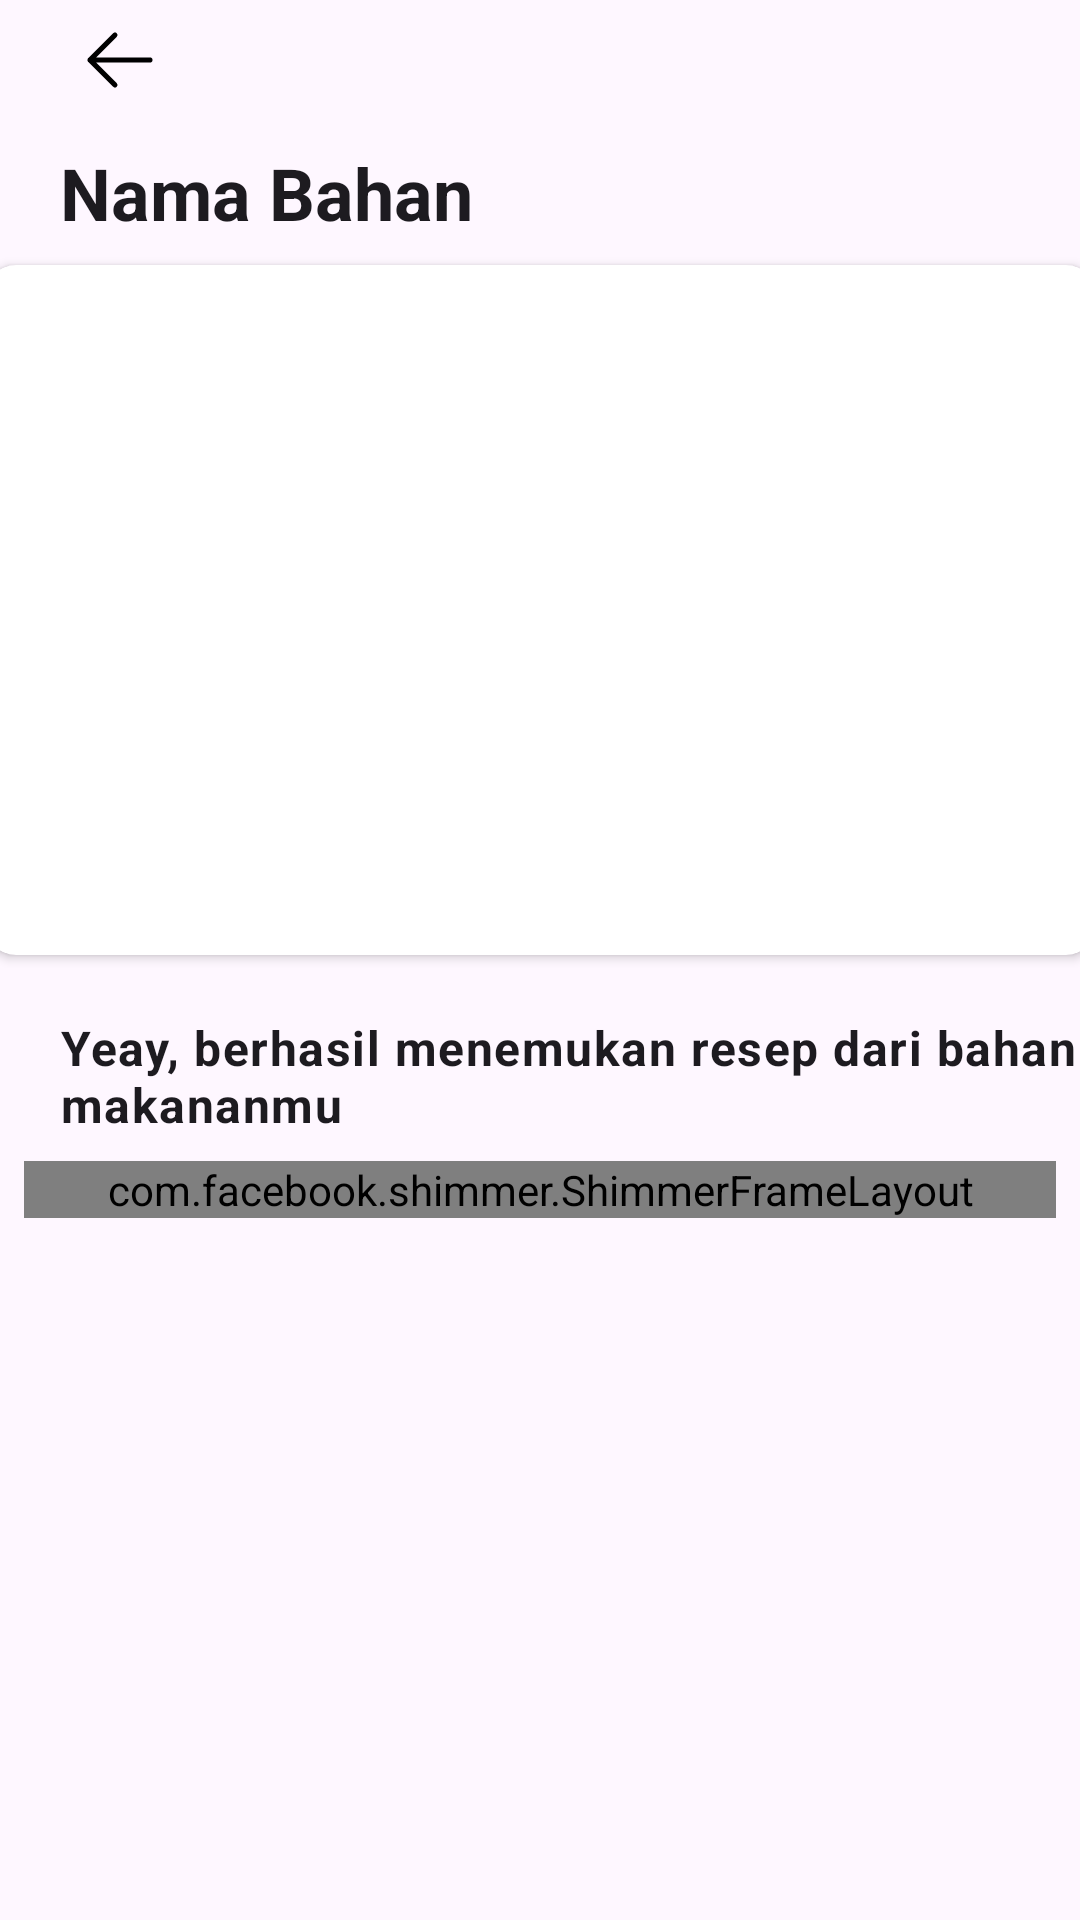

Android layout source for this screen:
<!-- AndroidManifest.xml: application theme Theme.NutriChive -->
<!-- res/layout/activity_recipe_recomen.xml -->
<?xml version="1.0" encoding="utf-8"?>
<androidx.core.widget.NestedScrollView xmlns:android="http://schemas.android.com/apk/res/android"
    xmlns:app="http://schemas.android.com/apk/res-auto"
    xmlns:tools="http://schemas.android.com/tools"
    android:layout_width="match_parent"
    android:layout_height="match_parent"
    tools:context=".ui.reciperecomen.RecipeRecomenActivity">
    <androidx.constraintlayout.widget.ConstraintLayout
        android:layout_width="match_parent"
        android:layout_height="match_parent">

        <ImageView
            android:id="@+id/back_button"
            android:layout_width="40dp"
            android:layout_height="40dp"
            android:layout_marginStart="20dp"
            android:contentDescription="@string/back_button"
            android:src="@drawable/arrow_sm_left_svgrepo_com"
            app:layout_constraintStart_toStartOf="parent"
            app:layout_constraintTop_toTopOf="parent" />

        <com.facebook.shimmer.ShimmerFrameLayout
            android:layout_width="wrap_content"
            android:layout_height="wrap_content"
            android:layout_marginTop="8dp"
            android:layout_marginStart="20dp"
            android:visibility="invisible"
            app:layout_constraintStart_toStartOf="parent"
            app:layout_constraintTop_toBottomOf="@id/back_button">
            <TextView
                android:layout_width="wrap_content"
                android:layout_height="wrap_content"
                android:text="@string/nama_bahan"
                android:textColor="#00000000"
                android:background="#7F000000"
                android:textAppearance="?attr/textAppearanceHeadline5"
                android:textStyle="bold"/>

        </com.facebook.shimmer.ShimmerFrameLayout>

        <TextView
            android:id="@+id/title_bahan"
            android:layout_width="wrap_content"
            android:layout_height="wrap_content"
            android:layout_marginTop="8dp"
            android:layout_marginStart="20dp"
            android:text="@string/nama_bahan"
            android:textAppearance="?attr/textAppearanceHeadline5"
            android:textStyle="bold"
            app:layout_constraintStart_toStartOf="parent"
            app:layout_constraintTop_toBottomOf="@id/back_button"/>

        <androidx.cardview.widget.CardView
            android:id="@+id/card_image"
            android:layout_width="370dp"
            android:layout_height="230dp"
            android:layout_marginTop="8dp"
            android:layout_marginEnd="20dp"
            app:cardCornerRadius="10dp"
            app:layout_constraintEnd_toEndOf="parent"
            app:layout_constraintStart_toStartOf="@+id/title_bahan"
            app:layout_constraintTop_toBottomOf="@+id/title_bahan">
            <ImageView
                android:id="@+id/image_detail"
                android:layout_width="match_parent"
                android:layout_height="match_parent"
                android:adjustViewBounds="true"
                android:scaleType="fitCenter"/>
        </androidx.cardview.widget.CardView>

        <TextView
            android:id="@+id/tv_recomen_text"
            android:layout_width="wrap_content"
            android:layout_height="wrap_content"
            android:layout_marginStart="20dp"
            android:layout_marginTop="20dp"
            android:text="@string/recoment_text"
            android:textAppearance="?attr/textAppearanceBody1"
            android:textStyle="bold"
            app:layout_constraintStart_toStartOf="parent"
            app:layout_constraintTop_toBottomOf="@+id/card_image" />

        <androidx.recyclerview.widget.RecyclerView
            android:id="@+id/rv_recoment"
            android:layout_width="match_parent"
            android:layout_height="0dp"
            android:layout_marginTop="8dp"
            android:layout_marginStart="20dp"
            android:layout_marginEnd="20dp"
            android:layout_marginBottom="16dp"
            app:layout_constraintBottom_toBottomOf="parent"
            app:layout_constraintEnd_toEndOf="parent"
            app:layout_constraintStart_toStartOf="parent"
            app:layout_constraintTop_toBottomOf="@+id/tv_recomen_text" />

        <com.facebook.shimmer.ShimmerFrameLayout
            android:id="@+id/progressBar"
            android:layout_width="match_parent"
            android:layout_height="wrap_content"
            android:layout_marginStart="8dp"
            android:layout_marginTop="8dp"
            android:layout_marginEnd="8dp"
            app:layout_constraintEnd_toEndOf="parent"
            app:layout_constraintStart_toStartOf="parent"
            app:layout_constraintTop_toBottomOf="@+id/tv_recomen_text">
            <LinearLayout
                android:layout_width="match_parent"
                android:layout_height="wrap_content"
                android:orientation="vertical">

                <LinearLayout
                    android:layout_width="match_parent"
                    android:layout_height="wrap_content"
                    android:orientation="horizontal">
                    <include layout="@layout/item_recipe_shimmer"/>
                    <include layout="@layout/item_recipe_shimmer"/>
                </LinearLayout>

                <LinearLayout
                    android:layout_width="match_parent"
                    android:layout_height="wrap_content"
                    android:orientation="horizontal">
                    <include layout="@layout/item_recipe_shimmer"/>
                    <include layout="@layout/item_recipe_shimmer"/>
                </LinearLayout>

            </LinearLayout>
        </com.facebook.shimmer.ShimmerFrameLayout>

    </androidx.constraintlayout.widget.ConstraintLayout>

</androidx.core.widget.NestedScrollView>
<!-- res/layout/item_recipe_shimmer.xml (included above) -->
<?xml version="1.0" encoding="utf-8"?>
<com.google.android.material.card.MaterialCardView xmlns:android="http://schemas.android.com/apk/res/android"
    xmlns:app="http://schemas.android.com/apk/res-auto"
    xmlns:tools="http://schemas.android.com/tools"
    android:id="@+id/card"
    android:layout_width="170dp"
    android:layout_height="200dp"
    android:layout_marginStart="8dp"
    android:layout_marginTop="8dp"
    android:layout_marginBottom="8dp"
    android:layout_marginEnd="20dp"
    android:elevation="20dp"
    android:backgroundTint="#7F000000"
    app:cardCornerRadius="10dp">

    <LinearLayout
        android:layout_width="match_parent"
        android:layout_height="wrap_content"
        android:orientation="vertical">

        <androidx.cardview.widget.CardView
            android:layout_width="match_parent"
            android:layout_height="match_parent"
            app:cardCornerRadius="10dp">
            <ImageView
                android:id="@+id/recipe_image"
                android:layout_width="match_parent"
                android:layout_height="130dp"
                android:background="#DDDDDDDD"
                android:scaleType="centerCrop"
                tools:ignore="ContentDescription" />

        </androidx.cardview.widget.CardView>

        <LinearLayout
            android:layout_width="match_parent"
            android:layout_height="wrap_content"
            android:orientation="vertical"
            android:paddingStart="5dp">

            <TextView
                android:id="@+id/recipe_title"
                android:layout_width="wrap_content"
                android:layout_height="wrap_content"
                android:background="#DDDDDDDD"
                android:text="Pancake"
                android:textAppearance="?attr/textAppearanceHeadline6"
                android:textColor="#00000000"
                android:textStyle="bold"
                tools:ignore="TextContrastCheck" />

            <LinearLayout
                android:layout_width="match_parent"
                android:layout_height="wrap_content"
                android:orientation="horizontal"
                android:layout_marginStart="60dp"
                android:layout_marginTop="15dp"
                android:background="#DDDDDDDD">
                <TextView
                    android:layout_width="wrap_content"
                    android:layout_height="wrap_content"
                    android:text="Time"
                    android:textColor="#00000000"/>
                <TextView
                    android:id="@+id/recipe_time"
                    android:layout_marginStart="5dp"
                    android:layout_width="wrap_content"
                    android:layout_height="wrap_content"
                    android:textStyle="bold"
                    android:text="10 Mins"
                    android:textColor="#00000000"
                    android:textAppearance="?attr/textAppearanceBody2"/>

            </LinearLayout>
        </LinearLayout>
    </LinearLayout>

</com.google.android.material.card.MaterialCardView>
<!-- resources referenced by this layout -->
<resources>
  <!-- drawable arrow_sm_left_svgrepo_com (drawable) -->
  <vector xmlns:android="http://schemas.android.com/apk/res/android"
      android:width="800dp"
      android:height="800dp"
      android:viewportWidth="24"
      android:viewportHeight="24">
    <path
        android:pathData="M6,12H18M6,12L11,7M6,12L11,17"
        android:strokeLineJoin="round"
        android:strokeWidth="1"
        android:fillColor="#00000000"
        android:strokeColor="#000000"
        android:strokeLineCap="round"/>
  </vector>
  <string name="back_button">back button</string>
  <string name="nama_bahan">Nama Bahan</string>
  <string name="recoment_text">Yeay, berhasil menemukan resep dari bahan makananmu</string>
  <style name="Theme.NutriChive" parent="Base.Theme.NutriChive" />
  <style name="Base.Theme.NutriChive" parent="Theme.Material3.DayNight.NoActionBar">
          
          
      </style>
</resources>
